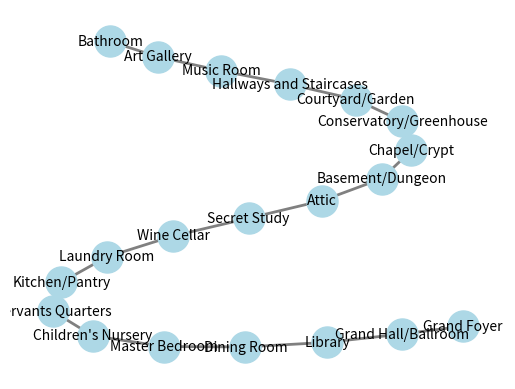

Write Python code to recreate this figure.
import matplotlib.pyplot as plt
import networkx as nx

# Define the rooms
rooms = {
    "main_living_areas": [
        {"name": "Grand Foyer", "description": "The imposing entrance with a sweeping staircase, chandelier, and possibly a ghostly butler."},
        {"name": "Grand Hall/Ballroom", "description": "A vast, echoing space with a decaying dance floor, broken mirrors, and remnants of past celebrations."},
        {"name": "Library", "description": "Floor-to-ceiling bookshelves, hidden passages, and cursed tomes. A perfect place for puzzles or lore."},
        {"name": "Dining Room", "description": "A long table set for a meal that was never finished, with rotting food and spectral guests."}
    ],
    "private_quarters": [
        {"name": "Master Bedroom", "description": "Lavish but eerie, with a four-poster bed, a vanity mirror that shows reflections of the past, and a locked wardrobe."},
        {"name": "Children's Nursery", "description": "Creepy toys, a rocking chair that moves on its own, and drawings that hint at dark secrets."},
        {"name": "Servants Quarters", "description": "Cramped, dusty rooms with personal belongings left behind, and whispers of past injustices."}
    ],
    "utility_and_service_rooms": [
        {"name": "Kitchen/Pantry", "description": "Rusty knives, spoiled food, and the sound of pots clanging when no one is there."},
        {"name": "Laundry Room", "description": "Damp, moldy, and filled with the sound of a washing machine that never stops."},
        {"name": "Wine Cellar", "description": "Dark, cobwebbed, and filled with bottles of wine that may or may not be blood."}
    ],
    "mysterious_and_forbidden_areas": [
        {"name": "Secret Study", "description": "Hidden behind a bookshelf or painting, containing forbidden knowledge or a portal to another realm."},
        {"name": "Attic", "description": "Dusty, cluttered, and home to forgotten relics, old dolls, and perhaps a trapped spirit."},
        {"name": "Basement/Dungeon", "description": "A place of torment, with chains on the walls, strange symbols, and something lurking in the dark."},
        {"name": "Chapel/Crypt", "description": "A place of worship or burial, with stained glass windows, coffins, and restless spirits."}
    ],
    "outdoor_and_connecting_spaces": [
        {"name": "Conservatory/Greenhouse", "description": "Overgrown with deadly plants, or home to a ghostly gardener."},
        {"name": "Courtyard/Garden", "description": "Statues that seem to watch you, a dried-up fountain, and graves hidden among the roses."},
        {"name": "Hallways and Staircases", "description": "Long, winding corridors with doors that lead nowhere, or staircases that change direction."}
    ],
    "unique_and_thematic_rooms": [
        {"name": "Music Room", "description": "A piano that plays by itself, sheet music with ominous notes, and the sound of phantom singing."},
        {"name": "Art Gallery", "description": "Portraits with eyes that follow you, or paintings that change when you're not looking."},
        {"name": "Bathroom", "description": "A clawfoot tub filled with rusty water, a mirror that shows a distorted reflection, and the sound of dripping."}
    ]
}

# Flatten the rooms into a single list
all_rooms = [room for rooms_list in rooms.values() for room in rooms_list]

# Create a graph
G = nx.Graph()

# Add nodes (rooms) to the graph
for i, room in enumerate(all_rooms):
    G.add_node(i, name=room["name"], description=room["description"])

# Add edges between nodes (assuming a simple grid structure)
for i in range(len(all_rooms)):
    if i > 0:
        G.add_edge(i, i-1)
    if i < len(all_rooms) - 1:
        G.add_edge(i, i+1)

# Position the nodes
pos = nx.spring_layout(G)

# Draw the nodes
nx.draw_networkx_nodes(G, pos, node_size=500, node_color='lightblue')

# Draw the edges
nx.draw_networkx_edges(G, pos, width=2, edge_color='gray')

# Draw the labels
labels = {i: all_rooms[i]["name"] for i in range(len(all_rooms))}
nx.draw_networkx_labels(G, pos, labels=labels, font_size=10)

# Show the plot
plt.axis('off')
plt.show()
